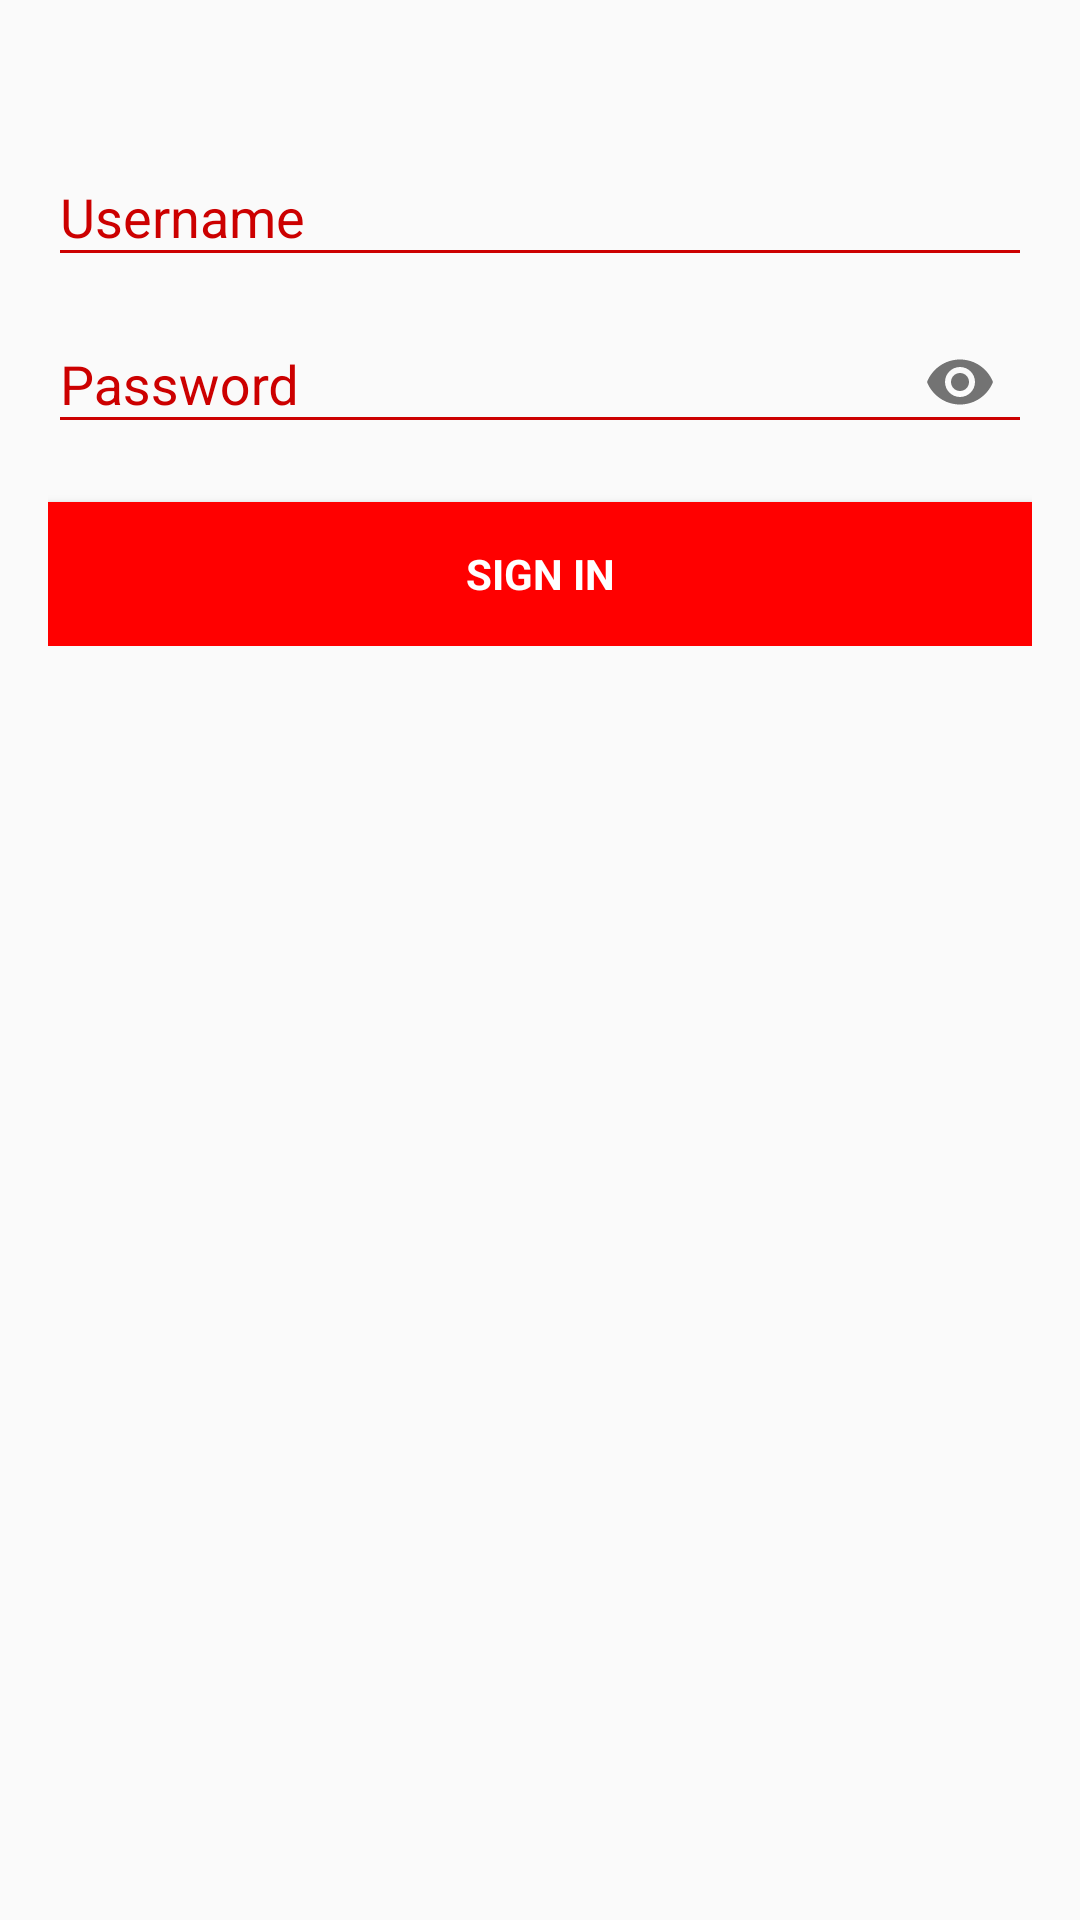

Reconstruct the res/layout file that produces this screen, plus the resources it refers to.
<!-- AndroidManifest.xml: application theme AppTheme -->
<!-- res/layout/activity_signin.xml -->
<LinearLayout xmlns:android="http://schemas.android.com/apk/res/android"
    xmlns:app="http://schemas.android.com/apk/res-auto"
    xmlns:tools="http://schemas.android.com/tools"
    android:layout_width="match_parent"
    android:layout_height="match_parent"
    android:gravity="center_horizontal"
    android:orientation="vertical"
    android:paddingBottom="@dimen/activity_vertical_margin"
    android:paddingLeft="@dimen/activity_horizontal_margin"
    android:paddingRight="@dimen/activity_horizontal_margin"
    android:paddingTop="@dimen/activity_vertical_margin"
    tools:context="net.macaws.it.hotelfinderandroid.SigninActivity">

    
    <ProgressBar
        android:id="@+id/login_progress"
        style="?android:attr/progressBarStyleLarge"
        android:layout_width="wrap_content"
        android:layout_height="wrap_content"
        android:layout_marginBottom="8dp"
        android:theme="@style/WhiteProgress"
        android:visibility="gone" />

    <ImageView
        android:id="@+id/image_logo"
        android:layout_width="200dp"
        android:layout_height="wrap_content"
        android:layout_marginBottom="16dp"
        android:layout_marginTop="8dp"
        app:srcCompat="@drawable/logo" />

    <ScrollView
        android:id="@+id/login_form"
        android:layout_width="match_parent"
        android:layout_height="match_parent">

        <LinearLayout
            android:id="@+id/email_login_form"
            android:layout_width="match_parent"
            android:layout_height="wrap_content"
            android:orientation="vertical">

            <com.google.android.material.textfield.TextInputLayout
                android:id="@+id/float_label_user_id"
                android:layout_width="match_parent"
                android:layout_height="wrap_content"
                android:theme="@style/LoginTextField">

                <EditText
                    android:id="@+id/user_id"
                    android:layout_width="match_parent"
                    android:layout_height="wrap_content"
                    android:hint="@string/prompt_user_id"
                    android:inputType="text"
                    android:maxLength="10"
                    android:maxLines="1"
                    android:textColor="@android:color/black"
                    android:textColorHint="@android:color/holo_red_dark" />

            </com.google.android.material.textfield.TextInputLayout>

            <com.google.android.material.textfield.TextInputLayout
                android:id="@+id/float_label_password"
                android:layout_width="match_parent"
                android:layout_height="wrap_content"
                android:theme="@style/LoginTextField"
                app:passwordToggleEnabled="true">

                <EditText
                    android:id="@+id/password"
                    android:layout_width="match_parent"
                    android:layout_height="wrap_content"
                    android:hint="@string/prompt_password"
                    android:imeActionId="@+id/login"
                    android:imeActionLabel="@string/action_sign_in_short"
                    android:imeOptions="actionUnspecified"
                    android:inputType="textPassword"
                    android:maxLines="1"
                    android:textColor="@android:color/black"
                    android:textColorHint="@android:color/holo_red_dark" />

            </com.google.android.material.textfield.TextInputLayout>

            <Button
                android:id="@+id/email_sign_in_button"
                style="?android:textAppearanceSmall"
                android:layout_width="match_parent"
                android:layout_height="wrap_content"
                android:layout_marginTop="16dp"
                android:background="#ff0000"
                android:text="@string/action_sign_in"
                android:textColor="#ffffff"
                android:textStyle="bold" />

        </LinearLayout>
    </ScrollView>
</LinearLayout>
<!-- resources referenced by this layout -->
<resources>
  <dimen name="activity_horizontal_margin">16dp</dimen>
  <dimen name="activity_vertical_margin">16dp</dimen>
  <string name="action_sign_in">Sign in</string>
  <string name="action_sign_in_short">Sign in</string>
  <string name="prompt_password">Password</string>
  <string name="prompt_user_id">Username</string>
  <style name="LoginTextField" parent="AppTheme">
          <item name="colorAccent">@android:color/holo_red_dark</item>
          <item name="android:textColorHint">@android:color/holo_red_dark</item>
          <item name="colorControlNormal">@android:color/holo_red_dark</item>
          <item name="colorControlActivated">@android:color/holo_red_dark</item>
          <item name="colorControlHighlight">@android:color/holo_red_dark</item>
      </style>
  <style name="WhiteProgress">
          <item name="colorAccent">@android:color/holo_red_light</item>
      </style>
  <style name="AppTheme" parent="Theme.AppCompat.Light">
          
          <item name="colorPrimary">@color/colorPrimary</item>
          <item name="colorPrimaryDark">@color/colorPrimaryDark</item>
          <item name="colorAccent">@color/colorAccent</item>
      </style>
  <color name="colorPrimary">#ffffff</color>
  <color name="colorPrimaryDark">#FF0000</color>
  <color name="colorAccent">#98D743</color>
</resources>
